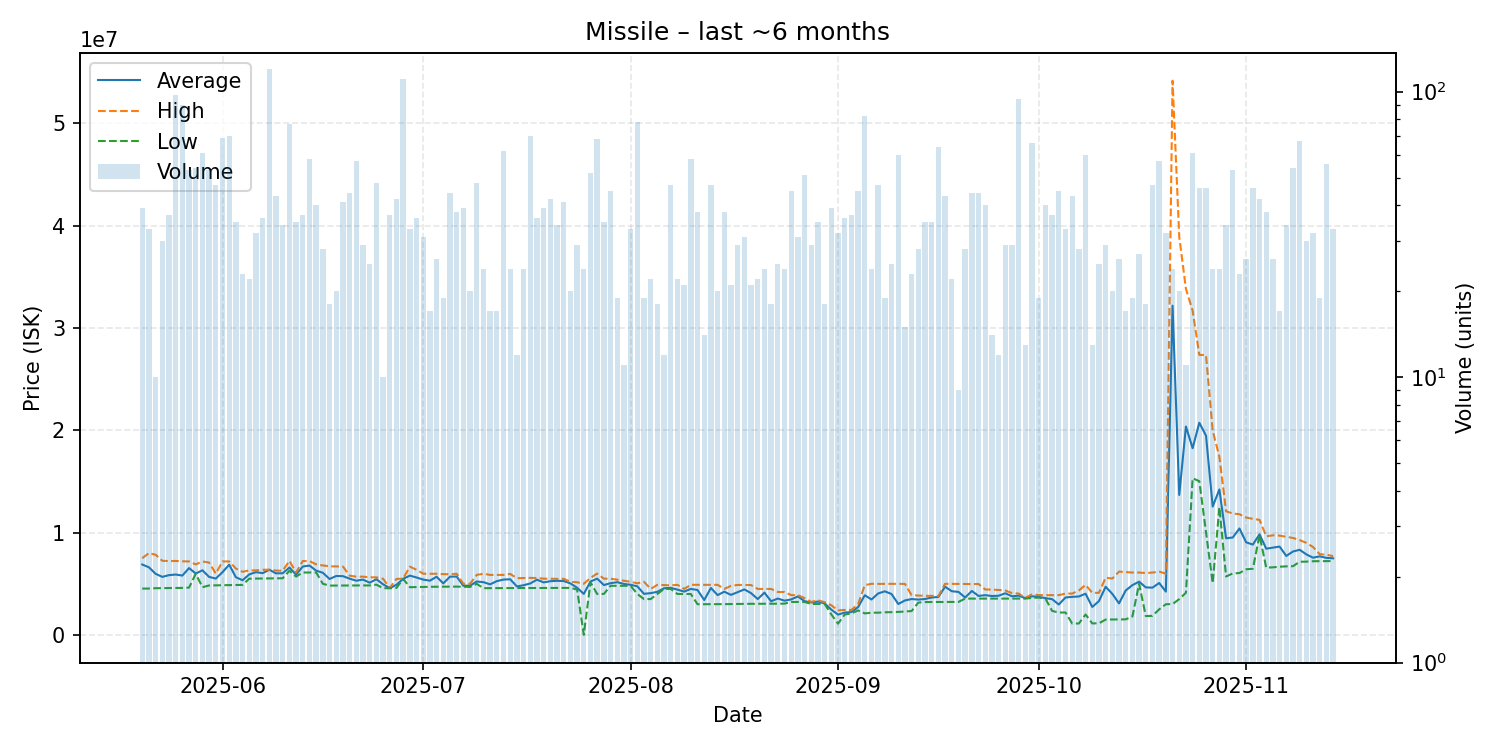

The file beside this chart, header and first rows:
date, average, highest, lowest, order_count, volume
2025-05-20, 6884487, 7497000, 4531000, 24, 39
2025-05-21, 6612727, 7997000, 4534000, 22, 33
2025-05-22, 5976200, 7839000, 4569000, 9, 10
2025-05-23, 5676333, 7249000, 4577000, 19, 30
2025-05-24, 5844757, 7219000, 4581000, 26, 37
2025-05-25, 5905072, 7232000, 4597000, 50, 97
2025-05-26, 5803911, 7197000, 4599000, 32, 90
2025-05-27, 6534623, 7185000, 4627500, 26, 53
2025-05-28, 6005389, 6892500, 5979000, 37, 54
2025-05-29, 6318049, 7181000, 4666000, 43, 61
2025-05-30, 5672075, 7076000, 4836000, 29, 53
2025-05-31, 5508404, 5989500, 4847000, 31, 47
2025-06-01, 6137725, 7186000, 4865000, 42, 69
2025-06-02, 6866743, 7186000, 4877000, 40, 70
2025-06-03, 5640714, 6488000, 4882500, 21, 35
2025-06-04, 5345696, 6173000, 4893000, 19, 23
2025-06-05, 5917182, 6309000, 5501000, 18, 22
2025-06-06, 6138406, 6307000, 5511000, 23, 32
2025-06-07, 6041167, 6371000, 5519000, 22, 36
2025-06-08, 6371000, 6375000, 5533000, 45, 120
2025-06-09, 6020488, 6293000, 5538000, 29, 43
2025-06-10, 6028441, 6270000, 5541000, 25, 34
2025-06-11, 6586857, 7247000, 6272000, 43, 77
2025-06-12, 5894943, 6101000, 5704000, 16, 35
2025-06-13, 6686514, 7225000, 6102500, 23, 37
2025-06-14, 6784121, 7219000, 6102000, 36, 58
2025-06-15, 6284075, 6898000, 6102000, 25, 40
2025-06-16, 6078321, 6794000, 5000000, 20, 28
2025-06-17, 5466778, 6710000, 4824000, 14, 18
2025-06-18, 5762750, 6697000, 4830000, 14, 20
2025-06-19, 5745805, 6687000, 4836000, 20, 41
2025-06-20, 5502455, 5796000, 4838000, 20, 44
2025-06-21, 5301211, 5695000, 4838000, 26, 57
2025-06-22, 5409138, 5696000, 4839000, 25, 29
2025-06-23, 5105280, 5635000, 4839000, 15, 25
2025-06-24, 5444125, 5629000, 4914500, 24, 48
2025-06-25, 4950600, 5494500, 4571500, 8, 10
2025-06-26, 4576108, 4590000, 4568000, 21, 37
2025-06-27, 4902405, 5476000, 4591000, 22, 42
2025-06-28, 5480000, 5500000, 5480000, 37, 111
2025-06-29, 5798697, 6677000, 4664000, 29, 33
2025-06-30, 5617472, 6368500, 4682000, 24, 36
2025-07-01, 5409161, 5988000, 4693500, 19, 31
2025-07-02, 5304353, 5978000, 4707000, 15, 17
2025-07-03, 5688462, 5981000, 4713500, 17, 26
2025-07-04, 5038526, 5940000, 4718000, 16, 19
2025-07-05, 5695000, 5939000, 4719000, 31, 44
2025-07-06, 5706816, 5981500, 4724000, 19, 38
2025-07-07, 4807436, 4997000, 4709000, 29, 39
2025-07-08, 4813500, 4995500, 4695000, 15, 20
2025-07-09, 5222083, 5871000, 4992500, 30, 48
2025-07-10, 5159500, 5982500, 4571500, 17, 24
2025-07-11, 4946412, 5869000, 4573000, 10, 17
2025-07-12, 5259294, 5870000, 4573000, 13, 17
2025-07-13, 5409581, 5868000, 4574000, 31, 62
2025-07-14, 5444833, 5965000, 4579000, 14, 24
2025-07-15, 4739917, 5548500, 4578000, 7, 12
2025-07-16, 4860708, 5561000, 4578000, 15, 24
2025-07-17, 5032143, 5576000, 4578000, 27, 70
2025-07-18, 5402028, 5566000, 4578000, 20, 36
... 119 more rows
